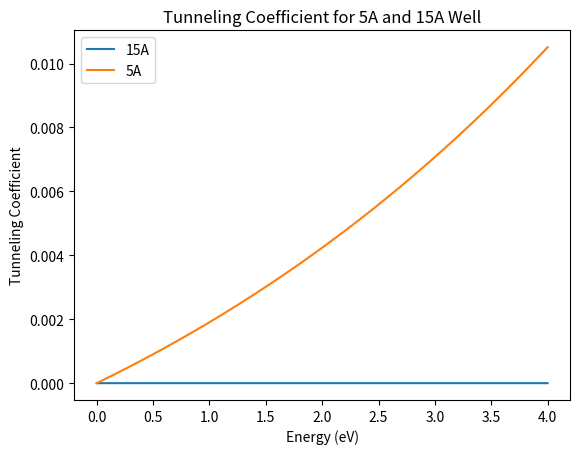

The matplotlib source for this figure:
# [redacted]

# We wish to write a script that will plot the tunneling probability of an electron T as a function of the electron's energy E.

# We have a conduction electron with an effective mass of 0.067m, potential barrier thickness of 15A, and potential barrier height of 0.3eV

import matplotlib.pyplot as plt
import numpy as np
import math

# IMPORTANT CONSTANTS
q = 1.6e-19                 # fundamental charge / eV-to-J conversion factor
h = 6.63e-34                # Planck's constant [J*s]
hbar = h / ( 2 * math.pi )  # Reduced Planck's Constant
mfe = 9.8e-31               # mass of free electron
me = 0.067 * mfe            # effective mass of electron
a1 = 15e-10                 # potential barrier thickness
a2 = 5e-10                  # second potential barrier thickness
v0_eV = 20                  # potential barrier height in eV
v0_J = v0_eV * q            # potential barrier height in Joules

# Tunneling Probability Function
def tunnelProb(x, a):
    # Find the energy of the electron 
    energy = x * q       # making sure to convert eV to J
    energyOverPotential = energy / v0_J
    k = ( ( ( 2 * me ) / hbar**2 )  * ( v0_J - energy ) )**0.5  # second wavenumber
    
    exponentialTerm = pow(math.e, -1 * 2 * k * a)

    return (16 * energyOverPotential * ( 1 - energyOverPotential ) * exponentialTerm)

# Ranges for graph
x = np.arange(0,4,0.001)                  # Gives a range of 0 to 4 with steps of 0.001
y1 = tunnelProb(x, a1)                    # Evals tunneling prob of 15A barrier thickness
y2 = tunnelProb(x, a2)                    # Does this again with 5A barrier thickness

# Plot the graph
plt.plot(x, y1, label = '15A')
plt.plot(x, y2, label = '5A')

'''
ai = a1
for i in range(2):
    y = tunnelProb(x, ai)
    plt.plot(x, y, label = '%d A' % (ai * 1e10))
    ai = ai - 10e-10
'''

# plt.ylim(0, 1e-5)

# Labels and Titles
plt.xlabel('Energy (eV)')
plt.ylabel('Tunneling Coefficient')
plt.title('Tunneling Coefficient for 5A and 15A Well')

# Show the plot
plt.legend()
plt.show()
